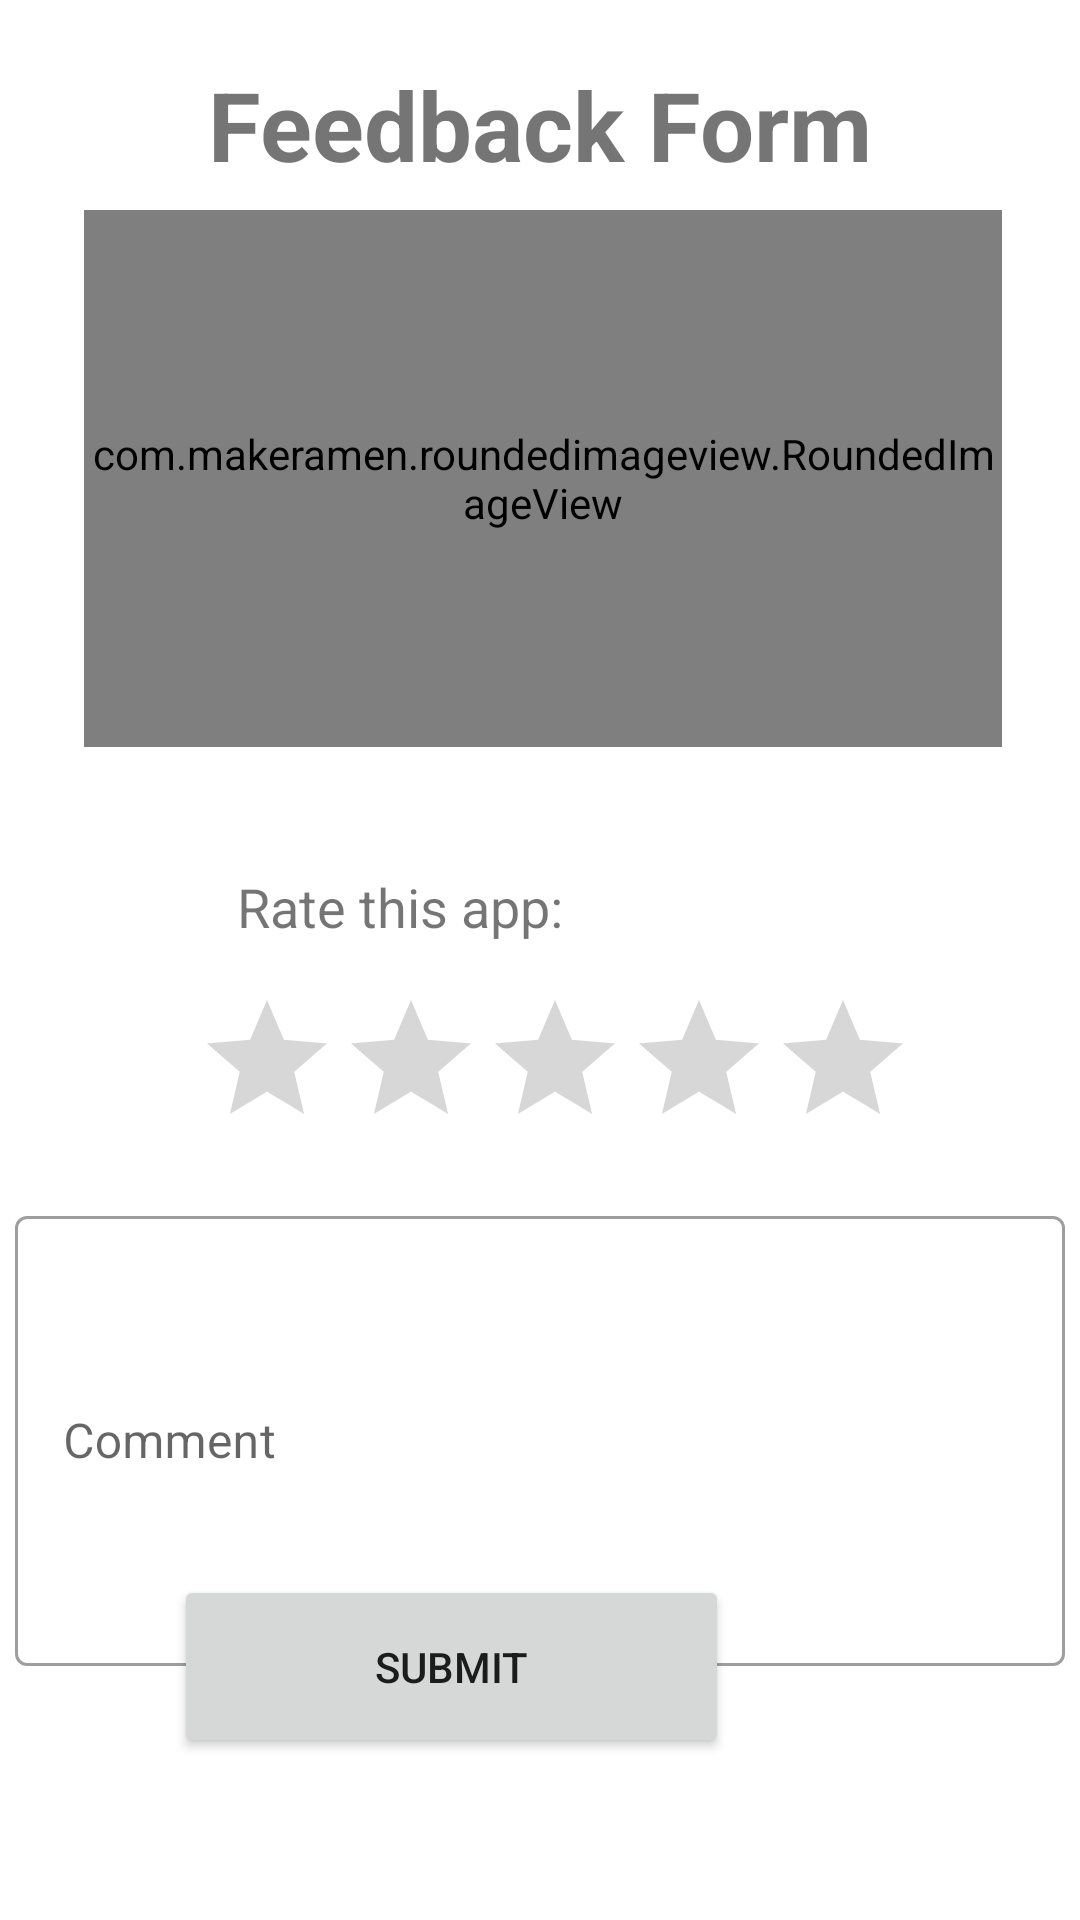

Layout XML and referenced resources for this Android screen:
<!-- AndroidManifest.xml: application theme Theme.StudentGrievieance -->
<!-- res/layout/activity_feedback.xml -->
<RelativeLayout xmlns:android="http://schemas.android.com/apk/res/android"
    android:layout_width="match_parent"
    android:layout_height="match_parent">

    <TextView
        android:layout_width="match_parent"
        android:layout_height="wrap_content"
        android:layout_marginTop="20dp"
        android:gravity="center"
        android:text="Feedback Form"
        android:textSize="32sp"
        android:textStyle="bold" />

    <com.makeramen.roundedimageview.RoundedImageView
        android:layout_width="356dp"
        android:layout_height="179dp"
        android:layout_alignParentStart="true"
        android:layout_alignParentEnd="true"
        android:layout_marginStart="28dp"
        android:layout_marginTop="70dp"
        android:layout_marginEnd="26dp"
        android:src="@drawable/feedback" />

    <TextView
        android:id="@+id/textViewTitle"
        android:layout_width="wrap_content"
        android:layout_height="wrap_content"
        android:layout_alignParentStart="true"
        android:layout_marginStart="79dp"
        android:layout_marginTop="290dp"
        android:layout_marginEnd="20dp"
        android:text="Rate this app:"
        android:textSize="18sp" />

    <RatingBar
        android:id="@+id/ratingBar"
        android:layout_width="294dp"
        android:layout_height="wrap_content"
        android:layout_below="@+id/textViewTitle"
        android:layout_alignParentStart="true"
        android:layout_alignParentEnd="true"
        android:layout_marginStart="65dp"
        android:layout_marginTop="15dp"
        android:layout_marginEnd="52dp"

        android:numStars="5"
        android:progressTint="#FF9800" />
    <com.google.android.material.textfield.TextInputLayout
        android:layout_width="match_parent"
        android:layout_height="wrap_content"
        android:hint="Comment"
        android:layout_marginTop="400dp"
        style="@style/Widget.MaterialComponents.TextInputLayout.OutlinedBox">

        <com.google.android.material.textfield.TextInputEditText
            android:id="@+id/description"
            android:layout_width="350dp"
            android:layout_gravity="center"
            android:layout_height="150dp"
            android:minHeight="100dp"
            android:layout_marginTop="400dp"/>
    </com.google.android.material.textfield.TextInputLayout>

    <Button
        android:id="@+id/buttonSubmit"
        android:layout_width="185dp"
        android:layout_height="61dp"
        android:layout_alignParentEnd="true"
        android:layout_alignParentBottom="true"
        android:layout_marginTop="61dp"
        android:layout_marginEnd="117dp"
        android:layout_marginBottom="54dp"
        android:text="Submit" />

</RelativeLayout>
<!-- resources referenced by this layout -->
<resources>
  <!-- drawable feedback: png bitmap (drawable, 89079 bytes) -->
  <style name="Theme.StudentGrievieance" parent="Theme.MaterialComponents.DayNight.NoActionBar">
          
          <item name="colorPrimary">@color/purple_500</item>
          <item name="colorPrimaryVariant">@color/lavender</item>
          <item name="colorOnPrimary">@color/white</item>
          
          <item name="colorSecondary">@color/teal_200</item>
          <item name="colorSecondaryVariant">@color/teal_700</item>
          <item name="colorOnSecondary">@color/black</item>
          <item name="colorAccent">@color/orange</item>
          
          <item name="android:statusBarColor">?attr/colorPrimaryVariant</item>
          
  
  
      </style>
  <color name="purple_500">#FF6200EE</color>
  <color name="lavender">#8692f7</color>
  <color name="white">#FFFFFFFF</color>
  <color name="teal_200">#FF03DAC5</color>
  <color name="teal_700">#FF018786</color>
  <color name="black">#FF000000</color>
  <color name="orange">#ffa500</color>
</resources>
